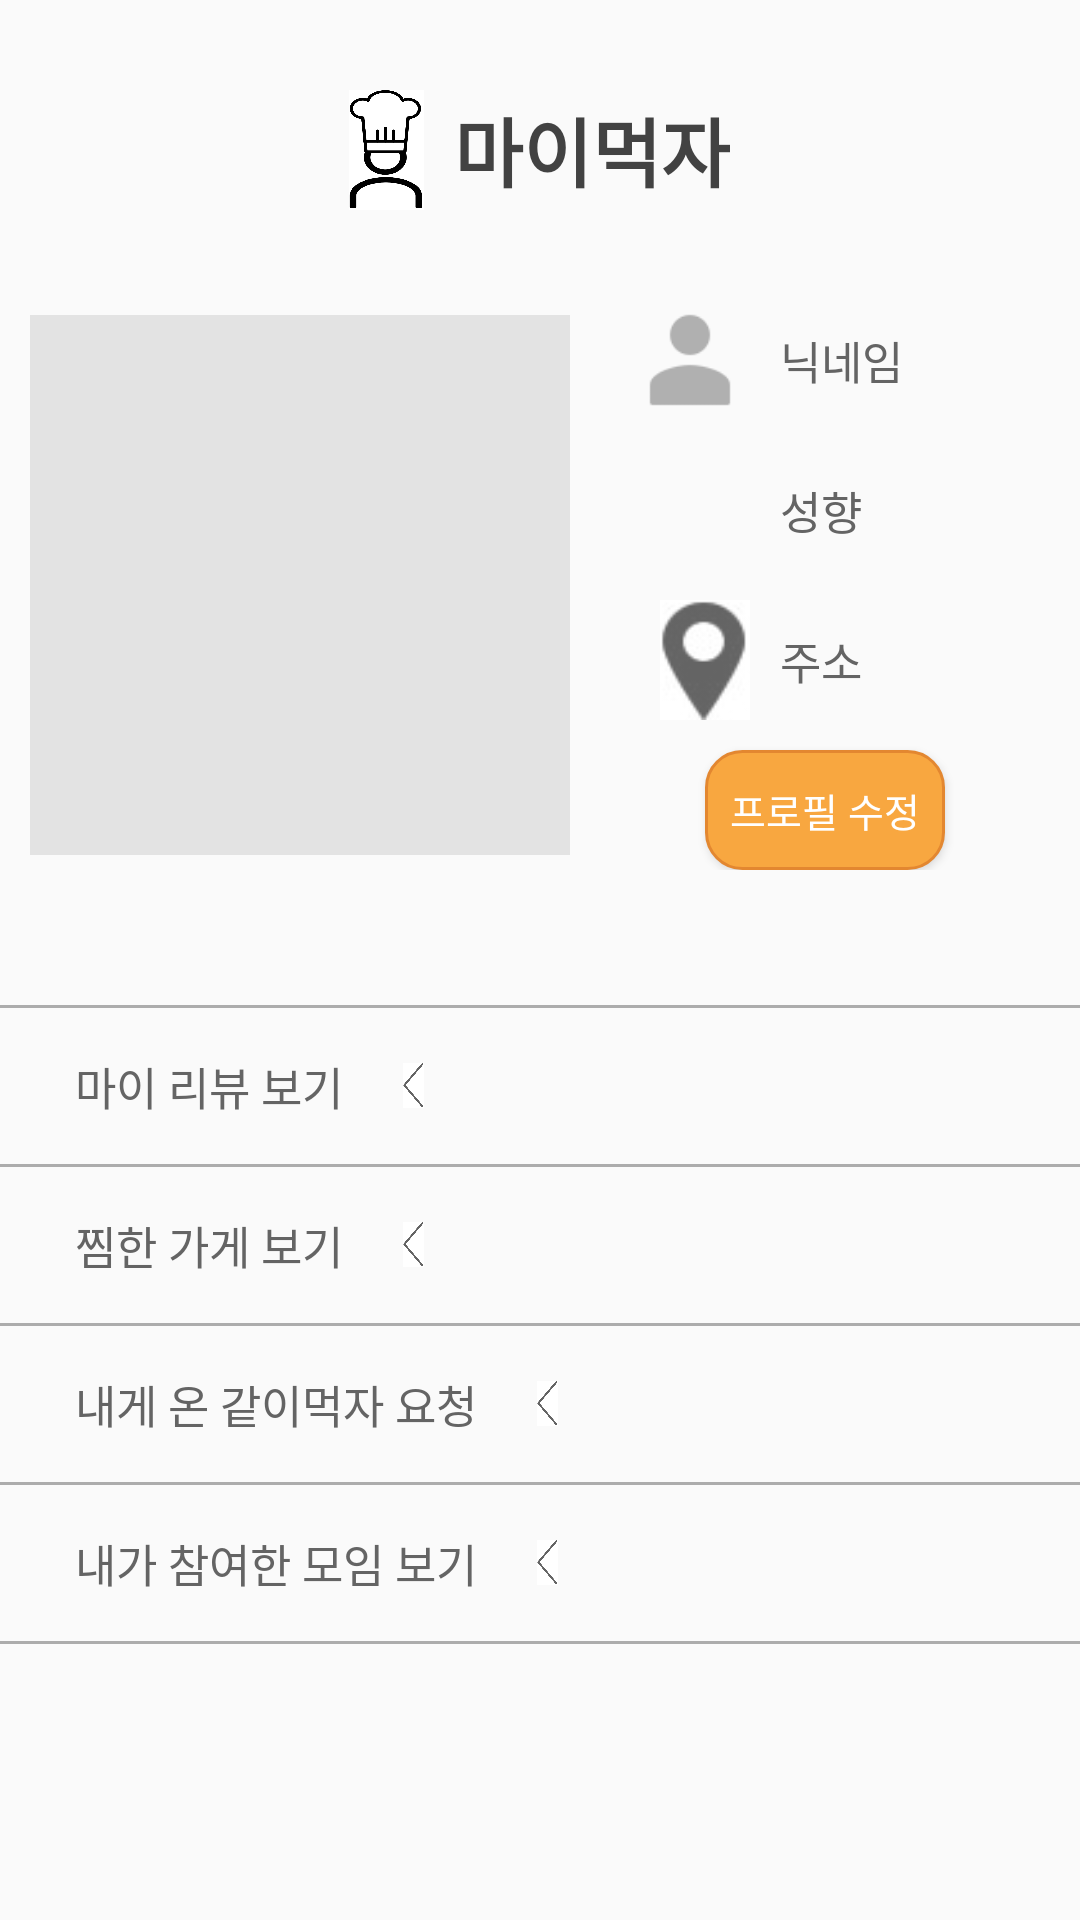

Produce the Android XML layout that renders to this screen, including the resource entries it uses.
<!-- AndroidManifest.xml: application theme AppTheme -->
<!-- res/layout/tabmenu3_layout.xml -->
<?xml version="1.0" encoding="utf-8"?>
<ScrollView
    xmlns:android="http://schemas.android.com/apk/res/android"
    android:orientation="vertical"
    android:layout_width="match_parent"
    android:layout_height="match_parent">

    <LinearLayout
        android:layout_width="match_parent"
        android:layout_height="wrap_content"
        android:orientation="vertical">

    <LinearLayout
        android:layout_width="wrap_content"
        android:layout_height="wrap_content"
        android:layout_gravity="center"
        android:layout_marginTop="30dp"
        android:orientation="horizontal"
        android:layout_marginBottom="20dp"
        >

        <ImageView
            android:layout_width="25dp"
            android:layout_height="40dp"
            android:background="@drawable/mypage"
            />
        <TextView
            android:layout_width="wrap_content"
            android:layout_height="wrap_content"
            android:textSize="25dp"
            android:text="마이먹자"
            android:textColor="#424242"
            android:gravity="center"
            android:layout_gravity="center"
            android:layout_marginLeft="10dp"

            android:textStyle="bold"
            />

    </LinearLayout>


        <LinearLayout
        android:layout_width="match_parent"
        android:layout_height="wrap_content"
        android:orientation="vertical"

        >

        <LinearLayout
            android:layout_width="match_parent"
            android:layout_height="wrap_content"
            android:layout_marginBottom="25dp"
            android:orientation="horizontal"
            android:layout_marginRight="10dp"


            >

            <LinearLayout
                android:layout_width="wrap_content"
                android:layout_height="wrap_content"
                android:layout_gravity="center"

                android:orientation="vertical">


                <ImageView
                    android:id="@+id/user_profile"
                    android:layout_width="180dp"
                    android:layout_height="180dp"
                    android:background="#E3E3E3"
                    android:layout_marginLeft="10dp"/>


            </LinearLayout>

            <LinearLayout
                android:layout_width="match_parent"
                android:layout_height="wrap_content"
                android:layout_gravity="center"
                android:layout_marginLeft="10dp"
                android:padding="10dp"

                android:orientation="vertical">
                <LinearLayout
                    android:layout_width="wrap_content"
                    android:layout_height="wrap_content"
                    android:orientation="horizontal"
                    android:gravity="center"
                    android:layout_marginBottom="10dp"
                    >

                    <ImageView
                        android:layout_width="40dp"
                        android:layout_height="40dp"
                        android:background="@drawable/ic_mypage"
                        />

                    <TextView
                        android:id="@+id/nickname"
                        android:layout_width="wrap_content"
                        android:layout_height="wrap_content"
                        android:text="닉네임"
                        android:textColor="#646464"
                        android:textSize="15dp"
                        android:layout_marginLeft="10dp"/>
                </LinearLayout>
                <LinearLayout
                    android:layout_width="wrap_content"
                    android:layout_height="wrap_content"
                    android:orientation="horizontal"
                    android:gravity="center"
                    android:layout_marginBottom="10dp"
                    >

                    <ImageView
                        android:layout_width="40dp"
                        android:layout_height="40dp"
                        android:background="@drawable/dislikeicon"
                        />
                    <TextView
                        android:layout_width="wrap_content"
                        android:layout_height="wrap_content"
                        android:layout_gravity="center"
                        android:text="성향"
                        android:id="@+id/tend"
                        android:textColor="#646464"
                        android:textSize="15dp"
                        android:layout_marginLeft="10dp"
                       />
                </LinearLayout>
                <LinearLayout
                    android:layout_width="wrap_content"
                    android:layout_height="wrap_content"
                    android:orientation="horizontal"
                    android:gravity="center"
                    android:layout_marginBottom="10dp"
                    >

                    <ImageView
                        android:layout_width="30dp"
                        android:layout_height="40dp"
                        android:background="@drawable/addr_icon"
                        android:layout_marginLeft="10dp"
                        />

                    <TextView
                        android:id="@+id/addr"
                        android:layout_width="wrap_content"
                        android:layout_height="wrap_content"
                        android:layout_gravity="center"
                        android:layout_marginLeft="10dp"
                        android:text="주소"
                        android:textColor="#646464"
                        android:textSize="15dp" />
                </LinearLayout>



                <Button
                    android:layout_width="80dp"
                    android:layout_height="40dp"
                    android:background="@drawable/button_boder_radius"
                    android:layout_gravity="center"
                    android:text="프로필 수정"
                    android:id="@+id/btn_editProfile"
                    android:textColor="#ffffff"
                    android:textSize="13dp" />
            </LinearLayout>
        </LinearLayout>

            <LinearLayout
                android:layout_width="match_parent"
                android:layout_height="wrap_content" />

            <View
                android:layout_width="match_parent"
                android:layout_height="1dp"
                android:layout_marginTop="10dp"
                android:layout_marginBottom="10dp"
                android:background="#ACACAC" />

        </LinearLayout>
    <LinearLayout
        android:layout_width="match_parent"
        android:layout_height="wrap_content"
        android:orientation="horizontal"
        android:padding="5dp"
        android:id="@+id/myreview"
        >
        <TextView
            android:layout_width="wrap_content"
            android:layout_height="wrap_content"
            android:layout_marginLeft="20dp"
            android:text="마이 리뷰 보기"
            android:textColor="#646464"
            android:textSize="15dp"></TextView>
        <ImageView

            android:layout_width="7dp"
            android:layout_height="15dp"
            android:layout_gravity="center"
            android:layout_marginLeft="20dp"
            android:background="@drawable/pngegg" />
    </LinearLayout>
    <View
        android:layout_width="match_parent"
        android:layout_height="1dp"
        android:layout_marginTop="10dp"
        android:layout_marginBottom="10dp"
        android:background="#ACACAC" />

    <LinearLayout
        android:layout_width="match_parent"
        android:layout_height="wrap_content"
        android:orientation="horizontal"
        android:padding="5dp"
        android:id="@+id/likestore"
        >
        <TextView
            android:layout_width="wrap_content"
            android:layout_height="wrap_content"
            android:layout_marginLeft="20dp"
            android:text="찜한 가게 보기"
            android:textColor="#646464"
            android:textSize="15dp"></TextView>
        <ImageView

            android:layout_width="7dp"
            android:layout_height="15dp"
            android:layout_gravity="center"
            android:layout_marginLeft="20dp"
            android:background="@drawable/pngegg" />
    </LinearLayout>
    <View
        android:layout_width="match_parent"
        android:layout_height="1dp"
        android:layout_marginTop="10dp"
        android:layout_marginBottom="10dp"
        android:background="#ACACAC" />

    <LinearLayout
        android:layout_width="match_parent"
        android:layout_height="wrap_content"
        android:orientation="horizontal"
        android:padding="5dp"
        android:id="@+id/requestER"
        >
        <TextView
            android:layout_width="wrap_content"
            android:layout_height="wrap_content"
            android:layout_marginLeft="20dp"
            android:text="내게 온 같이먹자 요청"
            android:textColor="#646464"
            android:textSize="15dp"></TextView>
        <ImageView

            android:layout_width="7dp"
            android:layout_height="15dp"
            android:layout_gravity="center"
            android:layout_marginLeft="20dp"
            android:background="@drawable/pngegg" />
    </LinearLayout>
    <View
        android:layout_width="match_parent"
        android:layout_height="1dp"
        android:layout_marginTop="10dp"
        android:layout_marginBottom="10dp"
        android:background="#ACACAC" />

    <LinearLayout
        android:layout_width="match_parent"
        android:layout_height="wrap_content"
        android:orientation="horizontal"
        android:padding="5dp"
        android:id="@+id/myER"
        >
        <TextView
            android:layout_width="wrap_content"
            android:layout_height="wrap_content"
            android:layout_marginLeft="20dp"
            android:text="내가 참여한 모임 보기"
            android:textColor="#646464"
            android:textSize="15dp"></TextView>
        <ImageView

            android:layout_width="7dp"
            android:layout_height="15dp"
            android:layout_gravity="center"
            android:layout_marginLeft="20dp"
            android:background="@drawable/pngegg" />
    </LinearLayout>

    <View
        android:layout_width="match_parent"
        android:layout_height="1dp"
        android:layout_marginTop="10dp"
        android:layout_marginBottom="10dp"
        android:background="#ACACAC" />

    </LinearLayout>
</ScrollView>
<!-- resources referenced by this layout -->
<resources>
  <!-- drawable addr_icon: png bitmap (drawable-v24, 2160 bytes) -->
  <!-- drawable button_boder_radius (drawable) -->
  <?xml version="1.0" encoding="utf-8"?>
  <shape xmlns:android="http://schemas.android.com/apk/res/android"
      android:padding="10dp"
      android:shape="rectangle"
      >
      <solid
          android:color="#F8A740"
          />
      <corners
          android:bottomLeftRadius="12dp"
          android:bottomRightRadius="12dp"
          android:topLeftRadius="12dp"
          android:topRightRadius="12dp"
  
          />
  
      <stroke
          android:width="1dp"
          android:color="#E38730" />
  
  </shape>
  <!-- drawable ic_mypage: png bitmap (drawable, 623 bytes) -->
  <!-- drawable mypage: png bitmap (drawable, 39378 bytes) -->
  <!-- drawable pngegg: png bitmap (drawable-v24, 6146 bytes) -->
  <style name="AppTheme" parent="Theme.AppCompat.Light.NoActionBar">
          
          <item name="colorPrimary">@color/colorPrimary</item>
          <item name="colorPrimaryDark">@color/colorPrimaryDark</item>
          <item name="colorAccent">@color/colorAccent</item>
      </style>
  <color name="colorPrimary">#FFFFFF</color>
  <color name="colorPrimaryDark">#298A08</color>
  <color name="colorAccent">#FF4081</color>
</resources>
